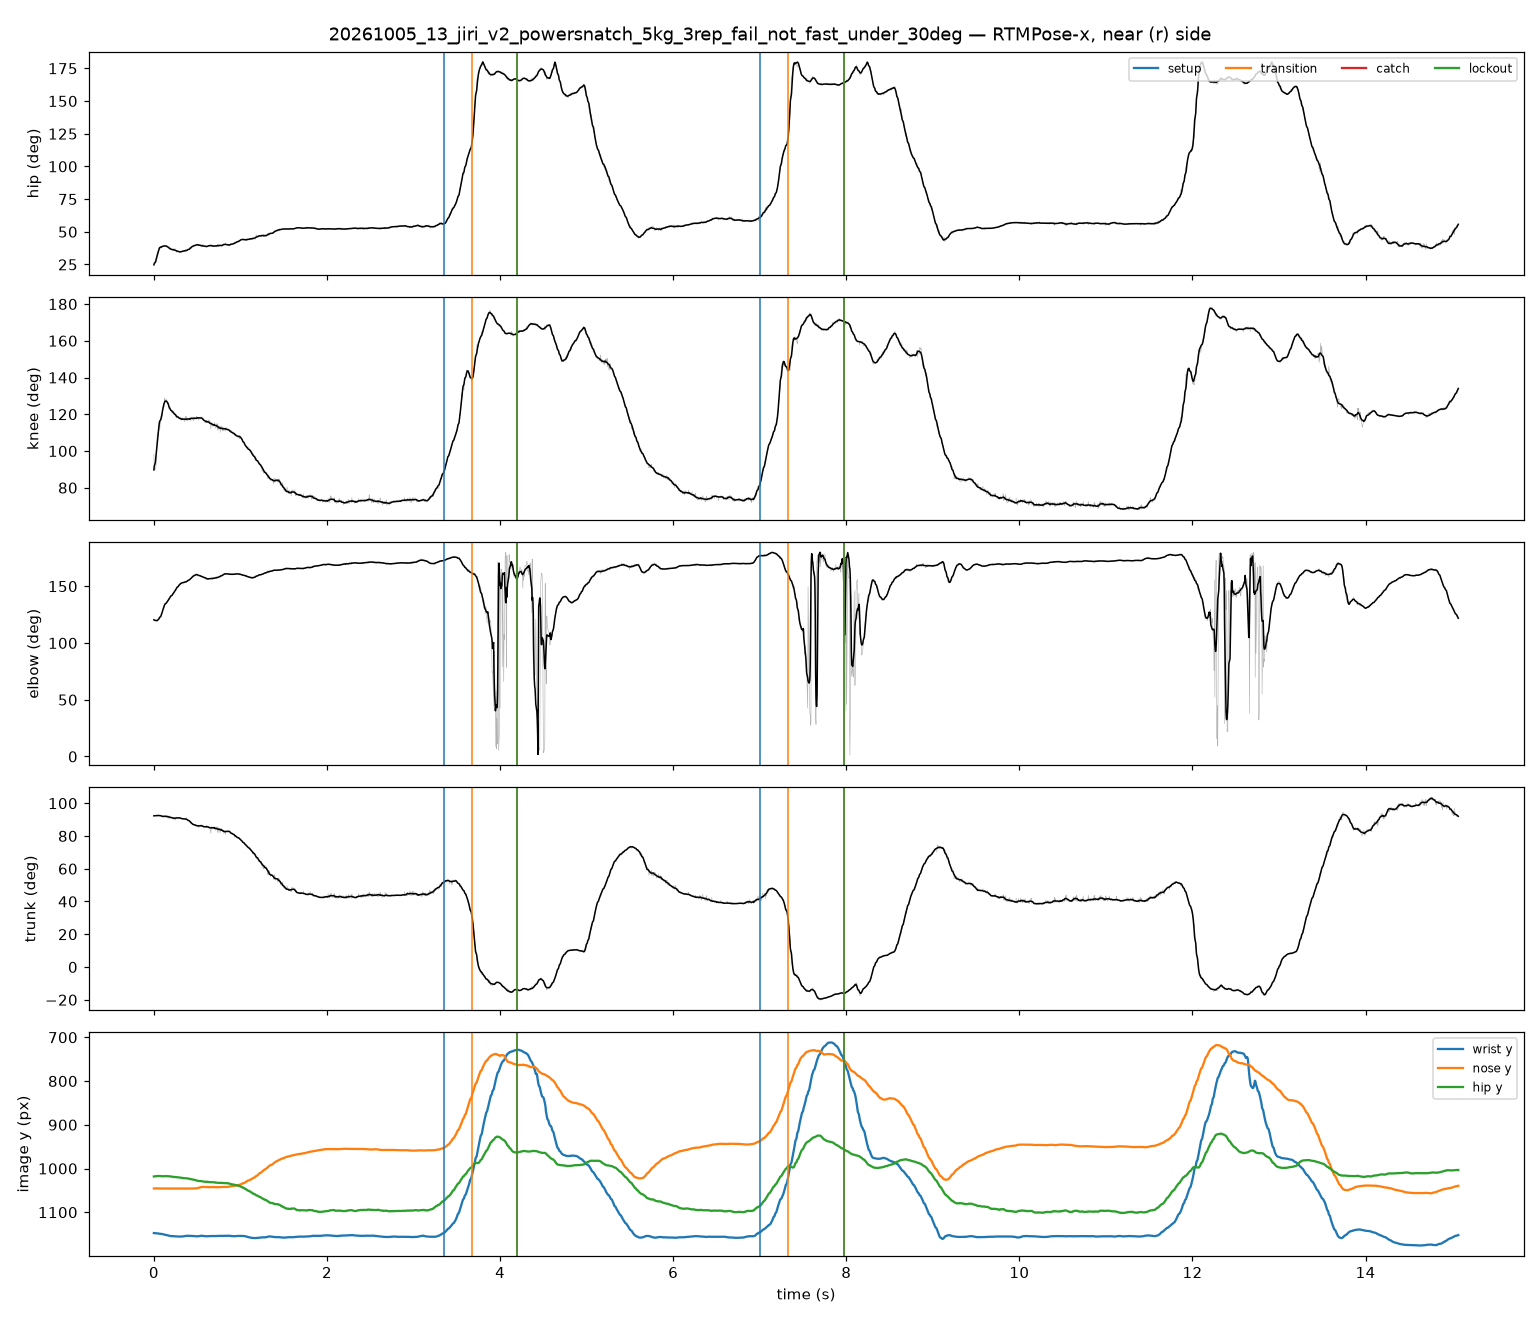

The table this chart was drawn from, first rows:
frame, t_s, hip_raw, knee_raw, elbow_raw, trunk_raw, hip_smooth, knee_smooth, elbow_smooth, trunk_smooth, nose_x, nose_y, nose_score, l_eye_x, l_eye_y, l_eye_score, r_eye_x, r_eye_y, r_eye_score, l_ear_x, l_ear_y, l_ear_score, r_ear_x, r_ear_y
0, 0.00000, 26.46, 98.38, 120.5, 92.55, 24.7, 89.68, 120.4, 92.29, 458.1, 1046, 0.891, 466.3, 1042, 0.825, 459.4, 1036, 0.814, 252.8, 1003, 0.512, 446.7, 1006
1, 0.00417, 26.44, 89.79, 119.9, 92.56, 25.7, 91.67, 120.1, 92.35, 458.8, 1045, 0.896, 465.8, 1042, 0.830, 459.4, 1036, 0.820, 252.9, 1004, 0.476, 447.4, 1006
2, 0.01667, 26.79, 89.92, 119.2, 92.24, 26.71, 93.68, 119.9, 92.4, 458.2, 1046, 0.912, 465.2, 1041, 0.860, 458.9, 1036, 0.837, 252.4, 1004, 0.468, 446.8, 1006
3, 0.02083, 26.54, 90.18, 119.4, 92.25, 27.73, 95.7, 119.7, 92.45, 457.1, 1046, 0.920, 464, 1042, 0.853, 457.7, 1036, 0.837, 253.2, 1004, 0.491, 446.9, 1006
4, 0.02500, 27.52, 92.8, 120.3, 92.57, 28.74, 97.72, 119.6, 92.49, 457.8, 1045, 0.923, 464.7, 1041, 0.868, 459, 1036, 0.838, 252.6, 1005, 0.467, 447, 1007
5, 0.02917, 26.9, 99.61, 120.1, 92.27, 29.75, 99.73, 119.6, 92.52, 456.6, 1046, 0.944, 464.8, 1042, 0.893, 458.5, 1036, 0.861, 253.4, 1004, 0.508, 447.1, 1007
6, 0.03333, 27.38, 102.3, 119.9, 92.57, 30.75, 101.7, 119.6, 92.54, 457.3, 1045, 0.921, 464.9, 1042, 0.869, 458.6, 1036, 0.841, 253.5, 1004, 0.473, 447.2, 1006
7, 0.03750, 34.67, 108.1, 119.4, 92.27, 31.73, 103.7, 119.8, 92.55, 456.7, 1046, 0.921, 464.3, 1042, 0.856, 458, 1036, 0.821, 253, 1006, 0.487, 446.6, 1006
8, 0.04167, 33.82, 109.8, 120.1, 92.25, 32.67, 105.6, 120, 92.55, 456.8, 1045, 0.928, 464.4, 1042, 0.876, 458.1, 1036, 0.851, 253.7, 1005, 0.504, 447.3, 1006
9, 0.04583, 34.63, 108, 120.9, 92.89, 33.58, 107.4, 120.2, 92.54, 456.9, 1045, 0.914, 465.1, 1041, 0.853, 458.2, 1036, 0.815, 252.6, 1007, 0.455, 447.4, 1006
10, 0.05000, 34.96, 109.5, 120.2, 92.24, 34.44, 109.2, 120.6, 92.53, 457, 1046, 0.907, 465.2, 1042, 0.838, 458.2, 1035, 0.797, 252.7, 1007, 0.480, 446.9, 1006
11, 0.05417, 36.44, 111.7, 121.4, 92.89, 35.51, 111.9, 120.9, 92.5, 457.1, 1046, 0.919, 464.6, 1042, 0.847, 458.3, 1035, 0.814, 252.8, 1007, 0.462, 447.6, 1006
12, 0.05833, 37.42, 114, 121.3, 92.25, 36.46, 113.7, 121.3, 92.52, 456.5, 1046, 0.902, 465.4, 1042, 0.838, 457.8, 1036, 0.811, 252.9, 1006, 0.517, 447, 1006
13, 0.06250, 38.12, 116.2, 122.5, 92.56, 37.29, 115.1, 121.9, 92.47, 457.2, 1045, 0.898, 464.8, 1041, 0.814, 457.2, 1035, 0.782, 252.4, 1007, 0.469, 447.1, 1006
14, 0.06667, 36.57, 111.3, 121.6, 92.56, 37.89, 116.2, 122.6, 92.42, 457.3, 1045, 0.909, 465.5, 1042, 0.831, 457.9, 1035, 0.793, 252.5, 1007, 0.488, 446.5, 1006
15, 0.07917, 37.96, 118.2, 122.6, 92.24, 38.38, 117, 123.4, 92.37, 456.7, 1046, 0.907, 464.9, 1042, 0.828, 456.7, 1035, 0.784, 252.6, 1007, 0.508, 446, 1006
16, 0.08333, 37.68, 119.2, 123.8, 92.56, 38.45, 117.7, 124.2, 92.25, 456.2, 1046, 0.916, 463.8, 1042, 0.849, 456.2, 1035, 0.811, 252.7, 1006, 0.499, 445.4, 1005
17, 0.08750, 38.22, 117.1, 124.4, 92.24, 38.3, 118.5, 125.2, 92.17, 455.6, 1046, 0.900, 463.8, 1041, 0.820, 456.3, 1035, 0.772, 252.8, 1007, 0.519, 444.9, 1006
18, 0.09167, 38.23, 119.7, 126.3, 92.23, 38.55, 119.7, 126.1, 92.14, 455.1, 1046, 0.895, 462.6, 1041, 0.813, 455.7, 1035, 0.777, 253.6, 1006, 0.500, 445, 1005
19, 0.09583, 38.4, 119.3, 127.2, 92.24, 38.72, 121, 127.1, 92.03, 455.1, 1046, 0.863, 463.4, 1041, 0.781, 455.8, 1035, 0.744, 253.1, 1007, 0.496, 444.4, 1006
20, 0.1, 39.31, 121.9, 128.5, 91.29, 38.86, 122, 128.3, 92.02, 454.6, 1046, 0.922, 463.4, 1042, 0.863, 455.9, 1035, 0.833, 253.2, 1005, 0.515, 444.5, 1005
21, 0.1042, 38.89, 123.4, 129.9, 92.23, 38.87, 123.1, 129.3, 92.04, 454.7, 1046, 0.870, 462.9, 1041, 0.789, 455.3, 1034, 0.756, 253.9, 1007, 0.484, 444.6, 1005
22, 0.1083, 39.18, 124.4, 131.5, 91.61, 38.96, 124, 130.4, 92.05, 454.8, 1046, 0.879, 463, 1041, 0.805, 455.4, 1035, 0.765, 254.1, 1008, 0.501, 444, 1005
23, 0.1125, 39.15, 125.6, 131.6, 91.91, 39.07, 124.8, 131.4, 91.99, 454.8, 1045, 0.872, 463.7, 1041, 0.792, 455.5, 1035, 0.767, 449.2, 1007, 0.478, 444.1, 1006
24, 0.1167, 39.18, 123.9, 131.4, 91.61, 39.26, 125.8, 132.3, 91.94, 454.3, 1045, 0.885, 463.8, 1041, 0.828, 455.6, 1034, 0.786, 253, 1008, 0.496, 443.6, 1006
25, 0.1208, 38.87, 125.7, 133.1, 91.92, 39.2, 126.1, 133.1, 91.96, 454.1, 1046, 0.857, 462.9, 1041, 0.777, 454.7, 1034, 0.737, 253.7, 1008, 0.501, 442.1, 1006
26, 0.125, 39.45, 128.9, 134.2, 92.56, 39.16, 126.8, 133.7, 92.02, 453.9, 1045, 0.872, 462.7, 1041, 0.789, 455.2, 1034, 0.762, 448.9, 1008, 0.486, 442.6, 1006
27, 0.1292, 38.71, 127.8, 133.7, 92.55, 39.15, 127.1, 134.4, 91.98, 453.7, 1046, 0.865, 462.5, 1041, 0.780, 454.4, 1034, 0.754, 254.5, 1009, 0.505, 441.8, 1006
28, 0.1417, 39.69, 127.3, 135.9, 91.6, 39.09, 127.1, 134.9, 91.92, 453.6, 1046, 0.899, 463, 1041, 0.836, 454.8, 1034, 0.807, 448.5, 1008, 0.535, 442.2, 1006
29, 0.1458, 38.74, 128.2, 135.7, 92.55, 38.97, 127.1, 135.4, 91.9, 453.4, 1045, 0.867, 462.1, 1041, 0.779, 454.6, 1034, 0.759, 447.7, 1009, 0.478, 442.1, 1006
30, 0.15, 38.55, 127.1, 135.7, 92.24, 38.73, 126.9, 135.9, 91.95, 452.6, 1046, 0.878, 461.9, 1042, 0.802, 454.4, 1034, 0.776, 254.1, 1009, 0.475, 441.9, 1006
31, 0.1542, 39.16, 125.5, 136.6, 90.95, 38.65, 126.6, 136.4, 91.87, 453, 1045, 0.903, 462.4, 1041, 0.847, 454.2, 1034, 0.827, 449.2, 1008, 0.529, 442.4, 1005
32, 0.1583, 38.48, 126.1, 136.6, 91.59, 38.51, 126.3, 136.8, 91.88, 452.2, 1045, 0.844, 461.6, 1041, 0.767, 454.1, 1033, 0.748, 254.2, 1011, 0.466, 442.2, 1006
33, 0.1625, 38.44, 126.7, 136.8, 91.9, 38.3, 125.9, 137.3, 91.84, 452, 1045, 0.836, 461.4, 1041, 0.746, 453.9, 1033, 0.740, 448.9, 1010, 0.446, 442, 1005
34, 0.1667, 37.4, 124.8, 137.9, 92.23, 38.12, 125.4, 137.8, 91.77, 451.8, 1045, 0.835, 461.2, 1040, 0.757, 453.7, 1033, 0.739, 254.3, 1011, 0.443, 441.9, 1005
35, 0.1708, 37.99, 124.4, 137.8, 91.59, 37.89, 124.8, 138.2, 91.66, 451.6, 1046, 0.863, 461.6, 1041, 0.790, 453.5, 1033, 0.763, 449.2, 1010, 0.461, 441.7, 1005
36, 0.175, 38.5, 122.8, 139.3, 90.32, 37.63, 124.1, 138.7, 91.56, 452.1, 1046, 0.929, 462.6, 1042, 0.901, 453.9, 1033, 0.861, 449.6, 1007, 0.556, 442.1, 1004
37, 0.1792, 36.9, 123.7, 138.5, 91.92, 37.46, 123.6, 139.3, 91.48, 451.3, 1045, 0.831, 461.2, 1041, 0.751, 453.1, 1033, 0.735, 254.5, 1012, 0.447, 441.4, 1006
38, 0.1833, 36.98, 124.1, 139.9, 92.22, 37.13, 123.2, 139.8, 91.5, 452.3, 1046, 0.844, 461, 1041, 0.764, 453.6, 1033, 0.748, 450.5, 1011, 0.412, 441.8, 1005
39, 0.1875, 36.75, 123, 140.3, 91.91, 37.05, 122.8, 140.4, 91.38, 451.5, 1045, 0.827, 460.8, 1041, 0.738, 453.4, 1033, 0.741, 254.7, 1012, 0.440, 441, 1005
40, 0.1917, 37.92, 122.9, 140.8, 90.95, 36.88, 122.5, 141, 91.31, 451.4, 1046, 0.833, 461.9, 1042, 0.754, 453.2, 1033, 0.752, 450.1, 1011, 0.424, 440.8, 1004
41, 0.1958, 36.37, 122.2, 141.3, 91.59, 36.71, 122.1, 141.4, 91.26, 451.8, 1045, 0.808, 460.4, 1041, 0.716, 453.6, 1032, 0.715, 254.8, 1011, 0.405, 441.3, 1005
42, 0.2083, 35.84, 120.9, 142, 90.96, 36.55, 121.8, 141.9, 91.22, 451, 1045, 0.819, 460.2, 1040, 0.739, 452.2, 1032, 0.732, 254.9, 1013, 0.424, 440.5, 1004
43, 0.2125, 36.72, 121, 143, 90.64, 36.47, 121.5, 142.3, 91.1, 450.8, 1046, 0.833, 460, 1041, 0.765, 452.6, 1033, 0.746, 453.3, 1014, 0.403, 440.9, 1004
44, 0.2167, 35.84, 120.9, 143.4, 90.96, 36.4, 121.3, 142.8, 91, 451.2, 1045, 0.787, 459.8, 1040, 0.706, 452.5, 1032, 0.709, 451.2, 1014, 0.395, 440.8, 1004
45, 0.2208, 36.4, 121.1, 143.3, 90.95, 36.36, 121.1, 143.3, 90.94, 450.4, 1046, 0.821, 459.6, 1041, 0.743, 452.3, 1033, 0.745, 255.1, 1011, 0.414, 440.6, 1004
46, 0.225, 36.47, 121.7, 144.3, 90.95, 36.24, 120.8, 143.8, 90.92, 451.5, 1045, 0.810, 460.7, 1040, 0.733, 452.7, 1032, 0.740, 450.2, 1010, 0.427, 440.4, 1004
47, 0.2292, 35.81, 120.8, 143.8, 91.27, 36.23, 120.6, 144.3, 90.78, 450.1, 1046, 0.832, 460.5, 1041, 0.766, 451.9, 1032, 0.768, 448.2, 1009, 0.465, 440.3, 1004
48, 0.2333, 37.42, 120.5, 144.2, 90, 36.13, 120.3, 144.7, 90.75, 449.9, 1046, 0.855, 460.3, 1041, 0.792, 451.7, 1033, 0.803, 449.9, 1009, 0.489, 440.7, 1003
49, 0.2375, 35.35, 119.5, 144.8, 90.95, 36.03, 120.2, 145.1, 90.83, 449.8, 1045, 0.807, 459.6, 1041, 0.726, 451.7, 1033, 0.734, 254, 1014, 0.407, 439.4, 1005
50, 0.2417, 35.95, 120.3, 144.7, 91.26, 35.89, 120, 145.6, 90.91, 449.8, 1046, 0.816, 459.6, 1041, 0.732, 451.6, 1033, 0.745, 449.2, 1010, 0.417, 440, 1004
51, 0.2458, 35.59, 120.3, 146.5, 91.28, 35.92, 119.8, 146.1, 90.88, 450.4, 1046, 0.825, 459.5, 1041, 0.758, 451.6, 1032, 0.769, 448.5, 1010, 0.464, 439.4, 1005
52, 0.25, 36.91, 118.8, 147.3, 89.68, 35.81, 119.7, 146.7, 90.94, 449.7, 1046, 0.878, 460.1, 1042, 0.837, 451.6, 1033, 0.840, 449.7, 1010, 0.533, 439.9, 1004
53, 0.2542, 35.51, 119.6, 147.5, 90.95, 35.62, 119.3, 147.2, 90.97, 450.3, 1046, 0.840, 459.5, 1041, 0.772, 452.1, 1033, 0.777, 449.1, 1010, 0.457, 439.9, 1004
54, 0.2583, 35.68, 119.6, 147.2, 91.26, 35.52, 119.1, 147.8, 90.97, 450.2, 1046, 0.827, 459.4, 1041, 0.752, 452.1, 1033, 0.753, 253.4, 1013, 0.416, 439.2, 1005
55, 0.2625, 34.12, 118.1, 148.2, 91.57, 35.33, 118.8, 148.4, 90.98, 450.2, 1046, 0.837, 459.4, 1041, 0.773, 451.4, 1033, 0.760, 449.6, 1014, 0.404, 439.2, 1005
56, 0.2667, 35.72, 119.5, 148.7, 90.94, 35.18, 118.6, 149, 91.02, 449.6, 1045, 0.838, 458.7, 1041, 0.772, 450.8, 1033, 0.769, 449.6, 1011, 0.426, 439.2, 1005
57, 0.2792, 34.99, 118, 149.5, 91.26, 35.08, 118.5, 149.6, 91.04, 449.5, 1046, 0.830, 458.7, 1041, 0.753, 450.7, 1033, 0.754, 252.8, 1011, 0.426, 438.5, 1004
58, 0.2833, 34.99, 118.8, 150.3, 91.27, 34.91, 118.3, 150.1, 91.09, 449.5, 1045, 0.823, 458, 1040, 0.745, 450.1, 1032, 0.746, 448.9, 1012, 0.403, 438.5, 1004
59, 0.2875, 34.87, 117.4, 150.8, 90.63, 34.86, 118.1, 150.5, 91.02, 448.8, 1046, 0.828, 458, 1040, 0.753, 450.1, 1033, 0.763, 447.6, 1010, 0.433, 437.8, 1004
... 2,956 more rows
